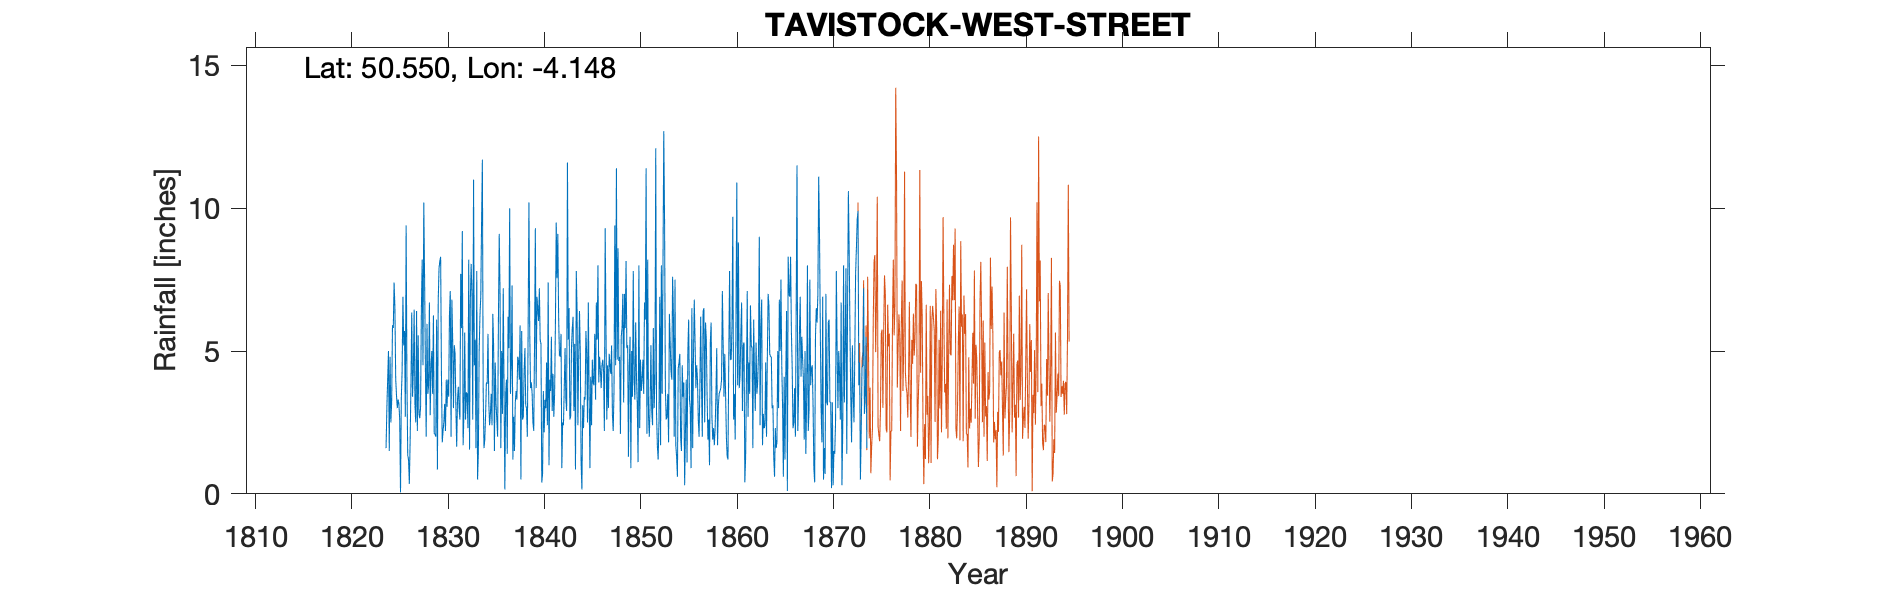

Source data for this figure (header and first rows):
TAVISTOCK WEST STREET, , , , , , , , , , , , , , , , , , , , , , , 
Grid ref, SX480743, Long, -4.148, Lat, 50.55, Elevation, 286, ft, , , , , , , , , , , , , , , 
Station no, RR93, , , , , , , , , , , , , , , , , , , , , , 
, 1820, 1821, 1822, 1823, 1824, 1825, 1826, 1827, 1828, 1829, 1830, 1831, 1832, 1833, 1834, 1835, 1836, 1837, 1838, 1839, 1840, 1841, 1842
January, , , , , 1.6, 4.05, 2.7, 3.1, 7.55, 2.1, 2.5, 3, 1.7, 2.6, 11.7, 2.4, 5, 4.4, 0.5, 3.7, 5.4, 4, 4.85
February, , , , , 3, 3.45, 9.4, 2.5, 4.5, 2.1, 3.15, 5.2, 2.8, 11, 3.6, 6.3, 2.8, 7.3, 5.7, 3.9, 5.25, 3.6, 4.8
March, , , , , 4, 3, 4, 6.4, 2, 2, 2.2, 4.9, 5.65, 4.5, 1.6, 5.2, 7.2, 1.2, 2.6, 3.5, 0.4, 5.5, 5.6
April, , , , , 5, 3.3, 1.35, 2.2, 5.95, 6.1, 4, 3, 2.6, 5.4, 1.9, 1.5, 3.6, 2.7, 2.7, 2.5, 0.7, 2.9, 0.9
May, , , , , 1.5, 3.15, 1.2, 5.55, 3.5, 0.85, 3.05, 1.65, 3.55, 1.6, 2.75, 4.6, 0.15, 1.5, 4.3, 2.2, 3.6, 4.2, 2.5
June, , , , , 4.8, 2.6, 0.35, 2.8, 3.8, 6.8, 4, 3.3, 3.5, 7.8, 3.9, 3.15, 3.5, 3.2, 5.1, 5.3, 2.15, 2.7, 2.4
July, , , , , 2.5, 0.05, 1.85, 2.65, 6.7, 7.9, 3.4, 3.75, 2.3, 0.5, 3.85, 2.6, 4, 3.6, 3.1, 9.3, 3.3, 3.5, 3.7
August, , , , , 3.25, 3.35, 3.8, 3.05, 2.75, 8.15, 6.3, 3, 8.2, 1.45, 5.6, 2, 1.4, 3.3, 3, 3.7, 3, 5.95, 5.1
September, , , , , 5.9, 4.3, 6.35, 6.45, 4.4, 8.3, 7.1, 2.6, 1.55, 5, 3.2, 6.1, 6.2, 4.8, 2, 6.9, 4.6, 9.5, 3.3
October, , , , , 5.8, 6.9, 3.4, 8.2, 5, 4.2, 2, 7.7, 6.8, 6.25, 2.4, 9.1, 5.1, 4.7, 5.7, 6.5, 2.4, 7.55, 2.9
November, , , , , 7.4, 5.2, 4.3, 4.5, 3.5, 1.8, 6.8, 5.8, 8.05, 6.9, 2.8, 7.1, 10, 4, 10.2, 6.05, 7.4, 9.1, 11.6
December, , , , , 6.55, 5.7, 6.45, 10.2, 6.25, 2.2, 5.4, 9.2, 7, 9.5, 3.5, 1.6, 3.5, 5.9, 5.7, 7.2, 1, 6.2, 5.4
Total, , , , , 51.3, 45.05, 45.15, 57.6, 55.9, 52.5, 49.9, 53.1, 53.7, 62.5, 46.8, 57.65, 52.45, 46.6, 50.6, 60.75, 39.2, 64.7, 53.05
IDR 1833 Feb, , , , , , , , , , , , , , , , , , , , , , , 
